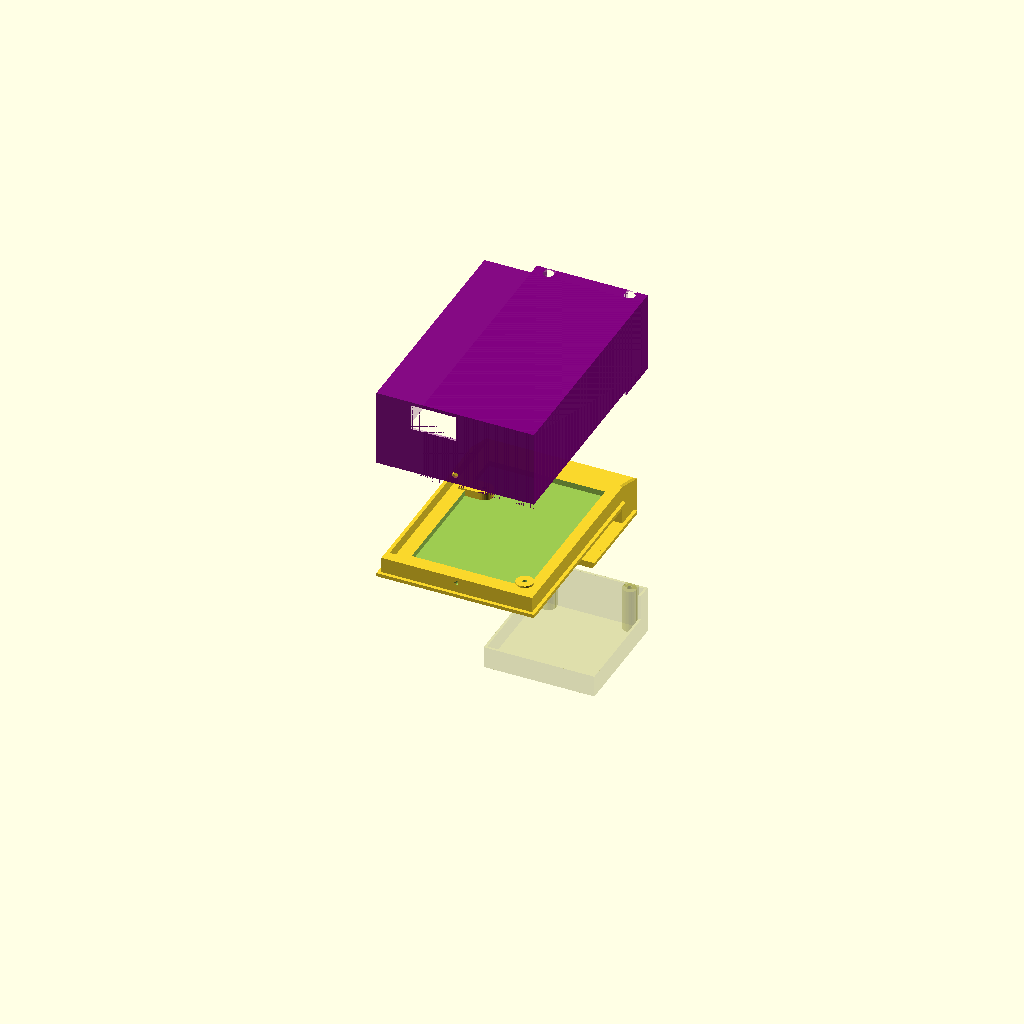
Cell 1: the model at its default parameters.
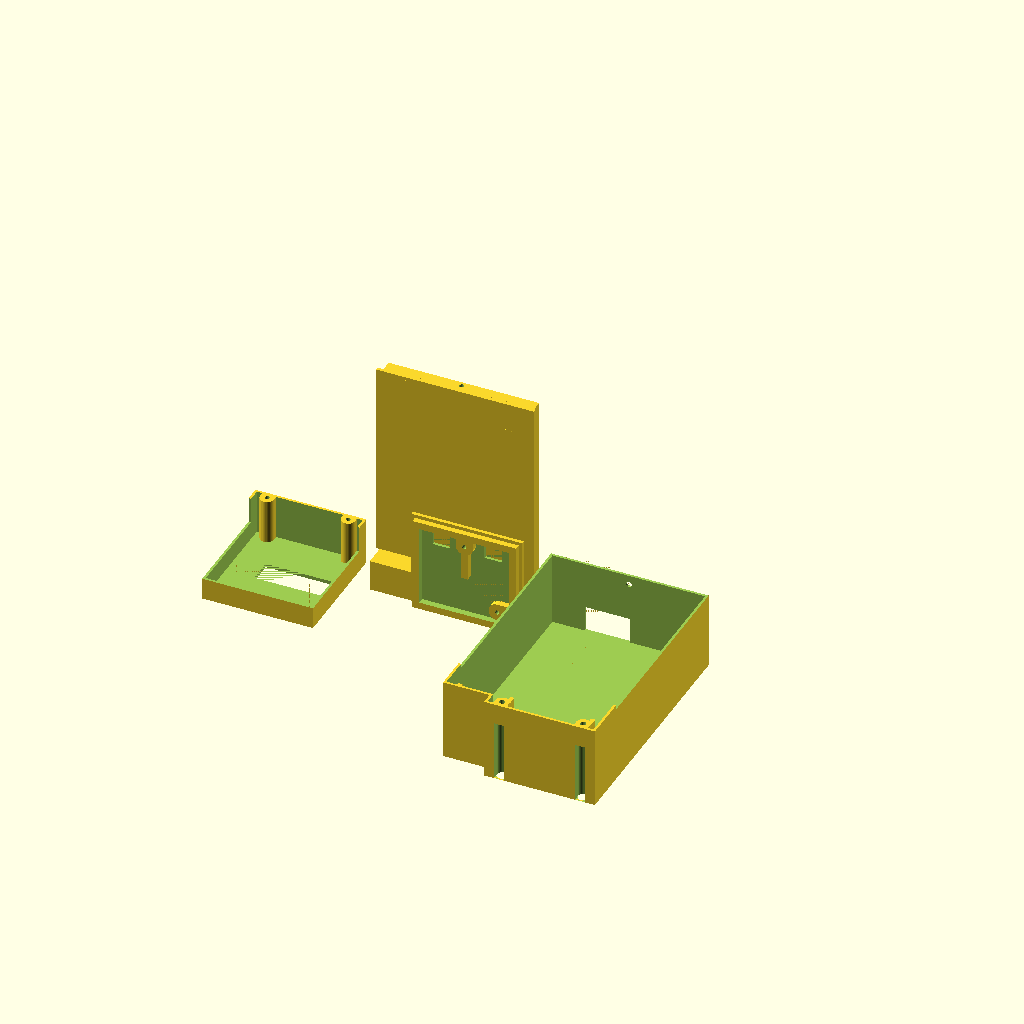
Cell 2 — orientate_print_ready set to "yes", the other parameters unchanged.
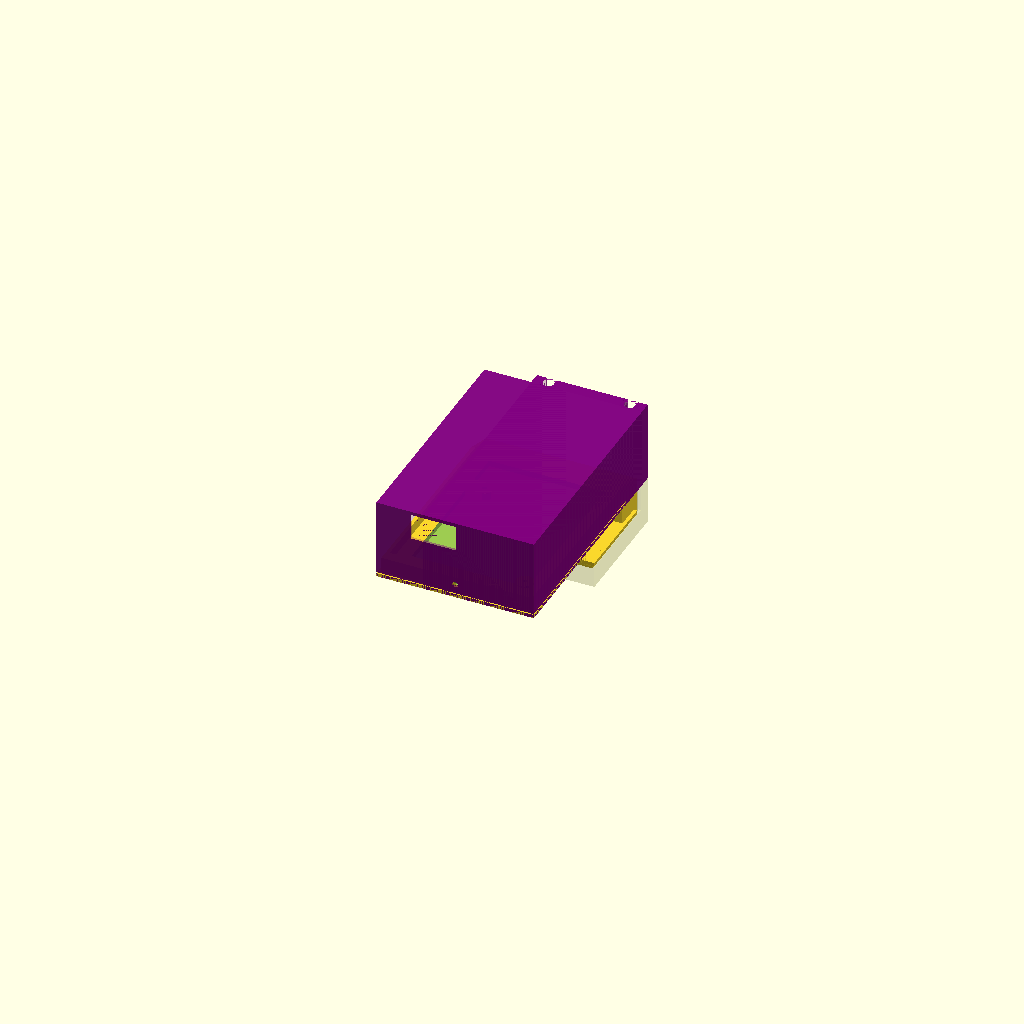
Cell 3: the same model with explode = 0.
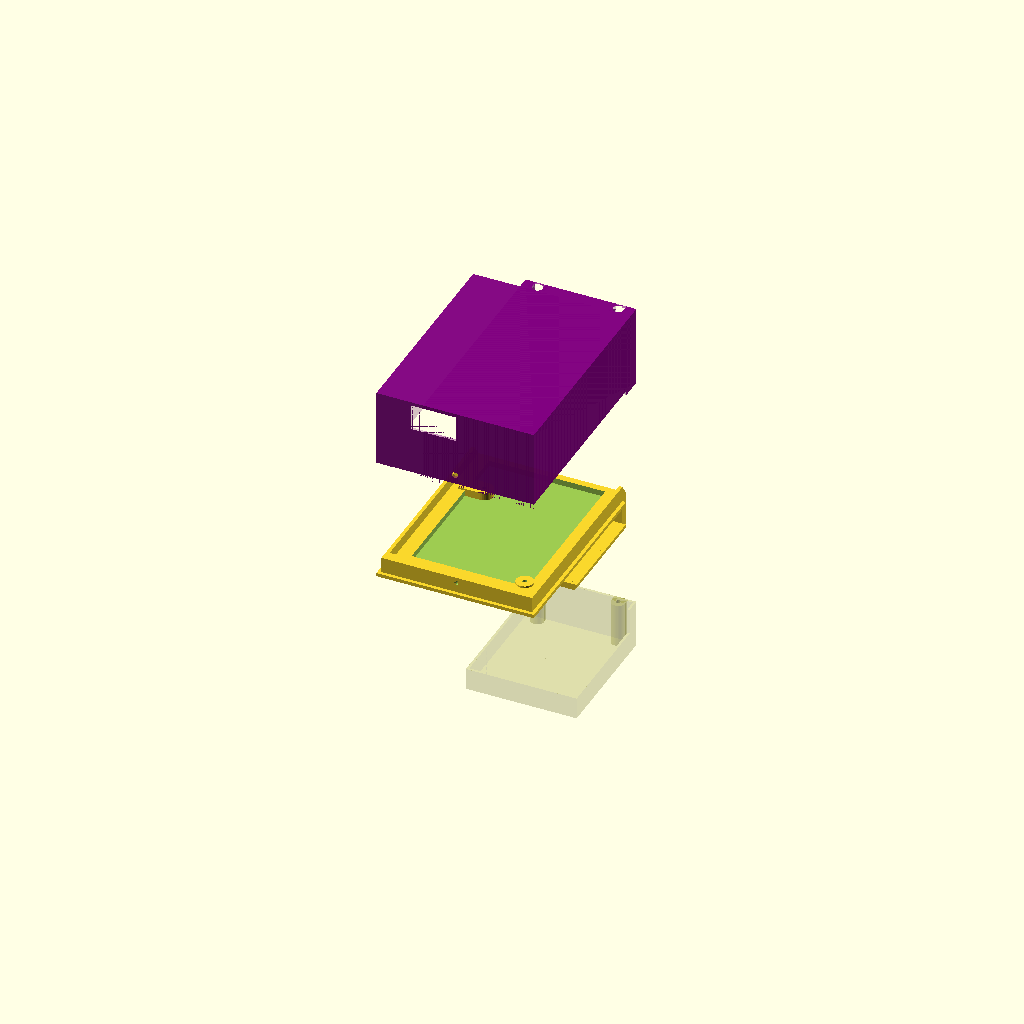
Cell 4: the same model with tv_bezel_to_pixels_vertical_distance = 22.
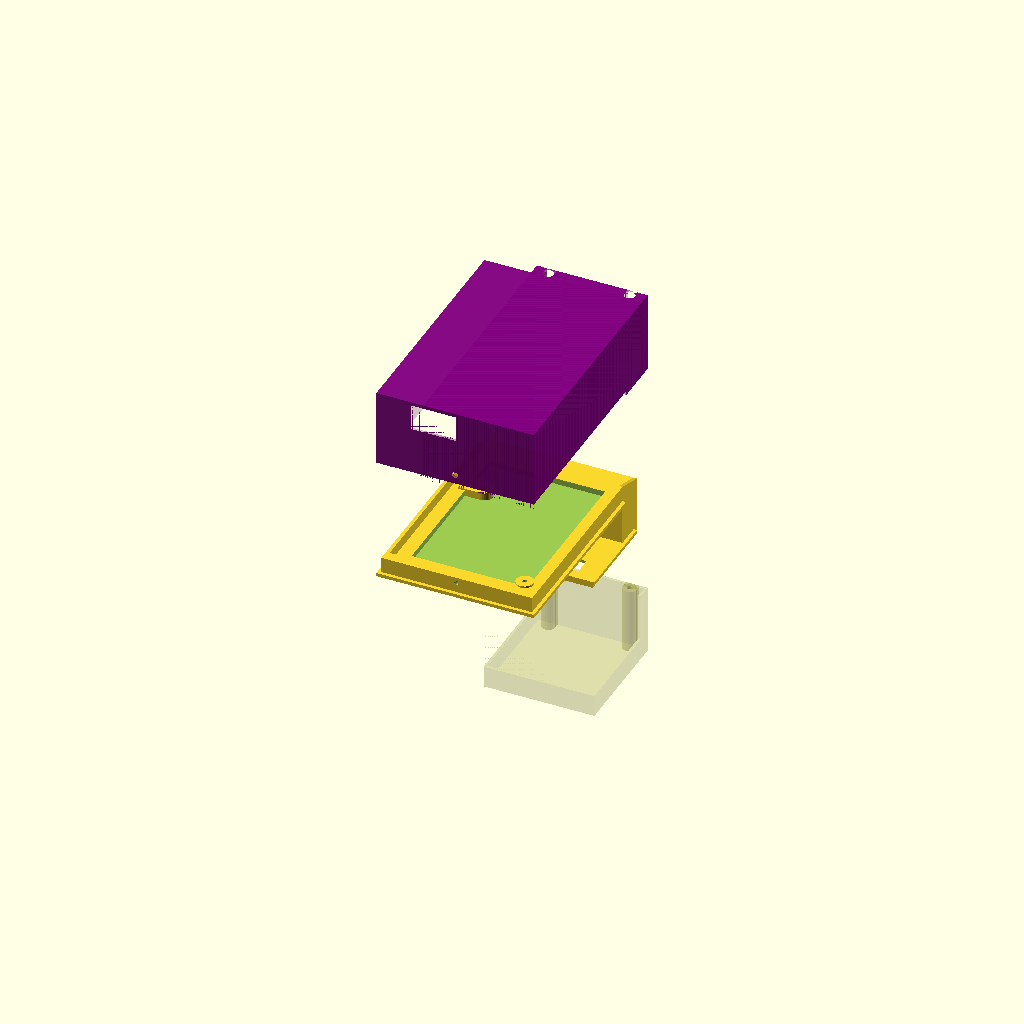
Cell 5 — tv_bezel_thickness set to 12.4, the other parameters unchanged.
All cells are drawn from one camera (rotation 55°, 0°, 25°, orthographic, colour scheme Cornfield), so only the parameter changes between them.
OpenSCAD source file 3DIREmitterOpenSCAD/0201a.scad:
/*
* Open3DOLED is licensed under CC BY-NC-SA 4.0. To view a copy of this license, visit http://creativecommons.org/licenses/by-nc-sa/4.0/
*/

/*
*
* 3D IR Emitter Mount V2.1
*
* Version 0201a: first attempt
* Todo:
*  - 
* 
* Notes:
*  - 
*
*/

/* [TV Settings:] */

// Screen bezel to pixel height dimension (lgc155=11)
tv_bezel_to_pixels_vertical_distance = 11;
/*
  11 mm - LG C1 OLED and Sony XBR-48A9S Bezel Only
  14 mm - LG C1 OLED and MMK 55MBL-EL Screen protector
  7 mm - LG G3 OLED Bezel Only
  9 mm - Sony X95K MiniLED
  6.5 mm - Viewsonic XG2431
*/

// Screen bezel thickness dimension (lgc155=4.7)
tv_bezel_thickness = 6.2;
/*
  4.7 mm - LG C1 OLED Bezel Only (measured 4.4 mm)
  6.2 mm - LG C1 OLED with felt (back and front)
  29 mm - LG C1 OLED and MMK 55MBL-EL Screen protector
  30 mm - LG C1 OLED and MMK 55MBL-EL Screen protector with felt
  5.5 mm - Sony XBR-48A9S Bezel Only
  13.5 mm - LG G3 OLED Bezel Only
  15.0 mm - LG G3 OLED Bezel Only with felt (back and front)
  32 mm - Sony X95K MiniLED (it has a rounded back so I've made it a little larger than what looks like 30mm any extra can be filled with spacers)
  29 mm - Viewsonic XG2431 (it has a rounded back so we just use the thickest measurement and you will need adhesive on the top bezel.)
*/

/* [Case Settings:] */

// This is the wall thickness for the case
bevel_w = 1.0; 

/* [STL Print Settings:] */
// Orientate modules for ease of printing
orientate_print_ready = "no"; // [yes,no]

/* [PCB Diode Settings:] */

// The vertical position of the photodiode on the sensor pcb (opt101=18, bpw34=21)
sensor_pcb_sensor_vertical_position = 21.0; // bpw34 // measured from top
// sensor_pcb_sensor_vertical_position = 18; // opt101 // measured from top

// This is the width of photosensitive area (6)
photodiode_die_width = 6.0; // actual width is 3 mm but we use a larger value to get more light

// This is how far the photodiode stands of the PCB (opt101=4.3, bpw34=1.8)
photodiode_depth = 1.8; // bpw34  // measured 1.6
// photodiode_depth = 4.3; // opt101

/* [Explode Design Vertically:] */
explode=35;   // [0, 0.5, 35]


/* [Hidden:] */

shift_required = sensor_pcb_sensor_vertical_position - photodiode_die_width / 2 - tv_bezel_to_pixels_vertical_distance;

$fn = 32;
ovr = 0.01;
big = 10;

bevel_d = 1.0;

m1_4_wd_h_st = 1.3; // m1.4 self threading hole diameter
m1_4_wd_h_ch = 1.7;  // m1.4 clear hole diameter  // measured 1.4
m1_4_wd_h_hch = 3.0; // m1.4 head clear hole diameter // measured 2.5 (good to have 3 for the screw driver)


  
main_pcb_wx = 37.5;
main_pcb_wy = 50;
mb_base_er_wx = 1.0;
mb_base_er_wy = 3.0;
mb_base_er_wz = 3.0;
mb_base_w_ox = 2.0+mb_base_er_wx; // mb_base_er_wx mm of this will be for ridges on the sides to stop bending
mb_base_w_oy = 2.0+max(4.0,mb_base_er_wy); // the pro micro pcb needs an extra 4mm of clearance due to overhang.
mb_base_wx_o = main_pcb_wx+2*mb_base_w_ox;
mb_base_wy_o = main_pcb_wy+mb_base_w_oy;
mb_base_w_i = 2.0;
mb_base_wx_i = main_pcb_wx-2*mb_base_w_i;
mb_base_wy_i = main_pcb_wy-mb_base_w_i;
mb_base_bw = 0.8; // backwall
mb_base_d = 2.5; // depth (needs to provide clearance for m1.4 4mm screws minus pcb depth)
mmh_wz = 3; // mount hole
mmh_wr_s = 2.5;
mmh_wr_h = m1_4_wd_h_st/2;
mmh_list = [[34,3.5],[6.5,37.5]];
mbh_wr_h = m1_4_wd_h_st/2; // bottom hole
mt_base_wx_o = main_pcb_wx+2*mb_base_w_ox; // top
mt_base_d = 2;
mt_base_d_eff = mt_base_d+(shift_required > 0 ? shift_required : 0);
mt_base_wz = tv_bezel_thickness+mb_base_d;

sensor_pcb_wx = 26;
sensor_pcb_wy = 23.5;
sensor_pcb_wy_eff = sensor_pcb_wy+(shift_required < 0 ? -shift_required : 0);
sb_base_w_ox = 2.0;
sb_base_w_oy = 2.0;
sb_base_wx_o = sensor_pcb_wx+2*sb_base_w_ox;
sb_base_wy_o = sensor_pcb_wy_eff+sb_base_w_oy;
sb_base_w_i = 0.0;
sb_base_wx_i = sensor_pcb_wx-2*sb_base_w_i;
sb_base_wy_i = sensor_pcb_wy-sb_base_w_i;
sb_base_bw = 0.8; // backwall
sb_base_d = max(2.5, photodiode_depth+sb_base_bw); // depth - needs to be high enough to create a tunnel to reduce sensor crosstalk (and clearance for m1.4 4mm screws minus pcb depth)
ssh_wxy = 5; // sensor hole
ssh_px = [5.5, 20.5];
ssh_py = sensor_pcb_wy-sensor_pcb_sensor_vertical_position+sb_base_w_oy+bevel_w;
sdb_px = 13; // sensor divider bar
sdb_wx = 2;
sdb_wy = 12;
smh_wz = sb_base_d;  // mount hole
smh_wr_s = 2.5;
smh_wr_h = m1_4_wd_h_st/2;
smh_list = [[13,2],[3.5,20]];
st_base_wx_o = sensor_pcb_wx+2*sb_base_w_ox; // top
st_base_d = 2;
st_base_wz = sb_base_d;

sensor_o_x = (main_pcb_wx-sensor_pcb_wx+2*mb_base_w_ox-2*sb_base_w_ox)/2;
sensor_o_y = main_pcb_wy+mb_base_w_oy-sensor_pcb_wy_eff-sb_base_w_oy+(shift_required > 0 ? shift_required : 0);
sensor_o_z = -tv_bezel_thickness;

module base() {

  // main board
  translate([0,0,0])
  union() {
    difference() {
      union() {
        // main
        // bevel base
        translate([-mb_base_wx_o/2-bevel_w,0,0])
        cube([mb_base_wx_o+2*bevel_w,mb_base_wy_o+bevel_w,bevel_d]);
        // base
        translate([-mb_base_wx_o/2,bevel_w,0])
        cube([mb_base_wx_o,mb_base_wy_o,mb_base_d]);
        // top
        translate([-mt_base_wx_o/2,mb_base_wy_o+bevel_w-ovr,mb_base_d-mt_base_wz])
        cube([mt_base_wx_o,mt_base_d_eff+ovr,mt_base_wz]);
        // edge ridges
        for (px=[-mb_base_wx_o/2,mb_base_wx_o/2-mb_base_er_wx]) {
          translate([px,bevel_w,mb_base_d-ovr])
          cube([mb_base_er_wx,mb_base_wy_o,mb_base_er_wz+ovr]);
          translate([px+mb_base_er_wx,bevel_w+mb_base_wy_o,mb_base_d-ovr])
          rotate([0,-90,0])
          linear_extrude(mb_base_er_wx)
          polygon([[-ovr,-ovr],[-ovr,mt_base_d_eff],[mb_base_er_wz,-ovr]]);
        }
        translate([-mb_base_wx_o/2,bevel_w,mb_base_d-ovr])
        cube([mb_base_wx_o,mb_base_er_wy,mb_base_er_wz+ovr]);
      }
      union() {
        // pcb cutaway
        translate([-mb_base_wx_i/2,mb_base_w_oy+bevel_w+mb_base_w_i,mb_base_bw])
        cube([mb_base_wx_i,mb_base_wy_i,mb_base_d-
  mb_base_bw+ovr]);
        // bottom hole
        translate([0,bevel_w-ovr,mb_base_d+mb_base_er_wz/2])
        rotate([-90,0,0])
        cylinder(h=mb_base_er_wy+2*ovr,r=mbh_wr_h);
      }
    }
    difference() {
      union() {
        // mounting hole standoff
        for (h=mmh_list) {
          translate([h[0]-main_pcb_wx/2,h[1]+mb_base_w_oy+bevel_w,0])
          cylinder(h=mmh_wz, r=mmh_wr_s);
        }
        translate([-main_pcb_wx/2,mmh_list[1][1]+mb_base_w_oy+bevel_w-mmh_wr_s,0])
        cube([mmh_list[1][0],2*mmh_wr_s,mmh_wz]);
      }
      union() {
        for (h=mmh_list) {
          // mounting hole
          translate([h[0]-main_pcb_wx/2,h[1]+mb_base_w_oy+bevel_w,-ovr])
          cylinder(h=mmh_wz+2*ovr, r=mmh_wr_h);
        }
      }
    }
  }
    
  // sensor board
  translate([sensor_o_x,sensor_o_y,sensor_o_z])
  rotate([0,180,0])
  union() {
    difference() {
      union() {
        // main
        // bevel base
        translate([-sb_base_wx_o/2-bevel_w,0,0])
        cube([sb_base_wx_o+2*bevel_w,sb_base_wy_o+bevel_w,bevel_d]);
        // base
        translate([-sb_base_wx_o/2,bevel_w,0])
        cube([sb_base_wx_o,sb_base_wy_o,sb_base_d]);
        // top
        translate([-st_base_wx_o/2,sb_base_wy_o+bevel_w-ovr,-ovr])
        cube([st_base_wx_o,st_base_d+ovr,st_base_wz+ovr]);
      }
      // pcb cutaway
      union() {
        translate([-sb_base_wx_i/2,sb_base_w_oy+bevel_w+sb_base_w_i,sb_base_bw])
        cube([sb_base_wx_i,sb_base_wy_i,sb_base_d-
  sb_base_bw+ovr]);
      }
      // photodiode cutaways
      union() {
        for (x=ssh_px) {
          translate([x-sensor_pcb_wx/2-ssh_wxy/2, ssh_py-ssh_wxy/2,-ovr])
          cube([ssh_wxy,ssh_wxy,sb_base_d+2*ovr]);
        }
      }
    }
    difference() {
      union() {
        // mounting hole standoff
        for (h=smh_list) {
          translate([h[0]-sensor_pcb_wx/2,h[1]+sb_base_w_oy+bevel_w,0])
          cylinder(h=smh_wz, r=smh_wr_s);
        }
        translate([-sensor_pcb_wx/2+smh_list[0][0]-smh_wr_s,sb_base_w_oy+bevel_w,0])
        cube([2*smh_wr_s,smh_list[0][1],smh_wz]);
        translate([-sensor_pcb_wx/2,smh_list[1][1]+sb_base_w_oy+bevel_w-smh_wr_s,0])
        cube([smh_list[1][0],2*smh_wr_s,smh_wz]);
        translate([-sensor_pcb_wx/2+sdb_px-sdb_wx/2,sb_base_w_oy+bevel_w,0])
        cube([sdb_wx,sdb_wy,smh_wz]);
      }
      union() {
        for (h=smh_list) {
          // mounting hole
          translate([h[0]-sensor_pcb_wx/2,h[1]+sb_base_w_oy+bevel_w,-ovr])
          cylinder(h=smh_wz+2*ovr, r=smh_wr_h);
        }
      }
    }
  }
}

cover_tol = 0.3; // this is how much tolerance to allow between the cover and the bevel inner edge.
cover_screw_vertical_pos = 1;

mc_mh_wr_s = 2;
mc_mh_wr_h_ch = m1_4_wd_h_ch/2;
mc_mh_wr_h_hch = m1_4_wd_h_hch/2;
mc_mh_wr_st = mc_mh_wr_h_hch+1; // 1 gives a double wall
mc_bh_wr_h_ch = m1_4_wd_h_ch/2;
//cover_channel_width = mc_mh_wr_s+mc_mh_wr_st-bevel_w+0.5; // cable channel and securing screw mount
cover_channel_width = 2*mc_mh_wr_s-bevel_w+0.5; // cable channel and securing screw mount

main_pcb_wh = 20.0; // components and pcb // measured 17.6
mc_cc_wy = cover_channel_width;
mc_p1_px = mb_base_wx_o/2-sb_base_wx_o;
mc_usbh_px = 6; // should be 7 but appears to actually be 6
mc_usbh_pz = 15;
mc_usbh_wx = 13;
mc_usbh_wz = main_pcb_wh+mb_base_d-mc_usbh_pz;
mc_ts_wx = 1.2;
mc_ts_wy = 4;
mc_mh_pz_st = 5;
mc_mh_pxl = [main_pcb_wx/2-sensor_pcb_wx*0.05+mb_base_w_ox-sb_base_w_ox,main_pcb_wx/2-sensor_pcb_wx*0.95+mb_base_w_ox-sb_base_w_ox];
mc_mh_py = mb_base_wy_o+mt_base_d_eff+mc_cc_wy+2*bevel_w-mc_mh_wr_s;



module cover_main() {
  union () {
    difference() {
      union() {
        // main cover p1
        translate([mc_p1_px-bevel_w,0,0])
        cube([sb_base_wx_o+2*bevel_w,mb_base_wy_o+mt_base_d_eff+mc_cc_wy+2*bevel_w,main_pcb_wh+mb_base_d+bevel_w]);
        // main cover p2
        translate([-mb_base_wx_o/2-bevel_w,0,0])
        cube([mb_base_wx_o+2*bevel_w,mb_base_wy_o+mt_base_d_eff+2*bevel_w,main_pcb_wh+mb_base_d+bevel_w]);
      }
      union() {
        // main cutaway p1
        translate([mc_p1_px-cover_tol,bevel_w-cover_tol,-ovr])
        cube([sb_base_wx_o+2*cover_tol,mb_base_wy_o+2*cover_tol+mt_base_d_eff+mc_cc_wy,main_pcb_wh+mb_base_d]);
        // main cutaway p2
        translate([-mb_base_wx_o/2-cover_tol,bevel_w-cover_tol,-ovr])
        cube([mb_base_wx_o+2*cover_tol,mb_base_wy_o+2*cover_tol+mt_base_d_eff,main_pcb_wh+mb_base_d]);
        // secondary cutaway
        translate([-mb_base_wx_o/2-bevel_w-2*ovr,-ovr,-ovr])
        cube([mb_base_wx_o+2*bevel_w+4*ovr,mb_base_wy_o+bevel_w+cover_tol+ovr,bevel_d+cover_tol+ovr]);
        // usb cutaway
        translate([-main_pcb_wx/2+mc_usbh_px,-ovr,mc_usbh_pz-ovr])
        cube([mc_usbh_wx,bevel_w+2*ovr,mc_usbh_wz]);
        for (mc_mh_px=mc_mh_pxl) {
          // mounting hole
          translate([mc_mh_px,mc_mh_py,-ovr])
          cylinder(h=main_pcb_wh+mb_base_d+bevel_w+2*ovr,r=mc_mh_wr_h_ch);
          // mounting hole top
          translate([mc_mh_px,mc_mh_py,mc_mh_pz_st+bevel_w])
          cylinder(h=main_pcb_wh+mb_base_d-mc_mh_pz_st+bevel_w+ovr,r=mc_mh_wr_h_hch);
          translate([mc_mh_px-mc_mh_wr_h_hch,mc_mh_py,mc_mh_pz_st+bevel_w])
          cube([2*mc_mh_wr_h_hch,mc_mh_wr_h_hch+big,main_pcb_wh+mb_base_d-mc_mh_pz_st+bevel_w]);
        }
        // bottom hole
        translate([0,-ovr,mb_base_d+mb_base_er_wz/2])
        rotate([-90,0,0])
        cylinder(h=bevel_w+2*ovr,r=mc_bh_wr_h_ch);
      }
    }
    difference() {
      intersection() {
        union() {
          for (mc_mh_px=mc_mh_pxl) {
            // mounting hole standoff
            translate([mc_mh_px,mc_mh_py,0])
            cylinder(h=main_pcb_wh+mb_base_d,r=mc_mh_wr_s);
            translate([mc_mh_px-mc_mh_wr_s,mc_mh_py,0])
            cube([2*mc_mh_wr_s,mb_base_wy_o+mt_base_d_eff+mc_cc_wy+2*bevel_w-mc_mh_py,main_pcb_wh+mb_base_d]);
            // mounting hole standoff top
            translate([mc_mh_px,mc_mh_py,mc_mh_pz_st])
            cylinder(h=main_pcb_wh+mb_base_d-mc_mh_pz_st+bevel_w,r=mc_mh_wr_st);
            translate([mc_mh_px-mc_mh_wr_st,mc_mh_py,mc_mh_pz_st])
            cube([2*mc_mh_wr_st,mb_base_wy_o+mt_base_d_eff+mc_cc_wy+2*bevel_w-mc_mh_py,main_pcb_wh+mb_base_d-mc_mh_pz_st+bevel_w]);
            // main cover top supports
            for (px_wy=[[-mb_base_wx_o/2+mb_base_er_wx+cover_tol,mc_ts_wy],[mc_mh_pxl[1]-mc_ts_wx/2,mc_ts_wy+cover_channel_width],[mc_mh_pxl[0]-mc_ts_wx/2,mc_ts_wy+cover_channel_width]]) {
              translate([px_wy[0],mb_base_wy_o+mt_base_d_eff+cover_tol+bevel_w-mc_ts_wy,mb_base_d-ovr])
              cube([mc_ts_wx,px_wy[1]+ovr,main_pcb_wh+2*ovr]);
            }
          }
        }
      union() {
        // main cover p1 (same as above)
        translate([mc_p1_px-bevel_w,0,0])
        cube([sb_base_wx_o+2*bevel_w,mb_base_wy_o+mt_base_d_eff+mc_cc_wy+2*bevel_w,main_pcb_wh+mb_base_d+bevel_w]);
        // main cover p2 (same as above)
        translate([-mb_base_wx_o/2-bevel_w,0,0])
        cube([mb_base_wx_o+2*bevel_w,mb_base_wy_o+mt_base_d_eff+2*bevel_w,main_pcb_wh+mb_base_d+bevel_w]);
      }
      }
      union() {
        for (mc_mh_px=mc_mh_pxl) {
          // mounting hole
          translate([mc_mh_px,mc_mh_py,-ovr])
          cylinder(h=main_pcb_wh+mb_base_d+bevel_w+2*ovr,r=mc_mh_wr_h_ch);
          // mounting hole top
          translate([mc_mh_px,mc_mh_py,mc_mh_pz_st+bevel_w])
          cylinder(h=main_pcb_wh+mb_base_d-mc_mh_pz_st+ovr,r=mc_mh_wr_h_hch);
          translate([mc_mh_px-mc_mh_wr_h_hch,mc_mh_py,mc_mh_pz_st+bevel_w])
          cube([2*mc_mh_wr_h_hch,mc_mh_wr_h_hch+big,main_pcb_wh+mb_base_d-mc_mh_pz_st]);
        }
      }
    }
  }
}

sensor_pcb_wh = 4.0; // components and pcb // measured 3.14 mm but we need room for cables to bend over
sc_cc_wy = cover_channel_width;
sc_irh_px = -1;
sc_irh_py = 10;
sc_irh_wx = 21;
sc_irh_wy = 7;
sc_mh_wr_s = 2;
sc_mh_wr_h_st = m1_4_wd_h_st/2;
sc_mh_pxl = [-sensor_pcb_wx*0.45,sensor_pcb_wx*0.45];
sc_mh_py = sb_base_wy_o+st_base_d+sc_cc_wy+bevel_w-cover_screw_vertical_pos;

module cover_sensor() {
  translate([sensor_o_x,sensor_o_y,sensor_o_z])
  rotate([0,180,0])
  union () {
    difference() {
      union() {
        // main cover
        translate([-sb_base_wx_o/2-bevel_w,0,-tv_bezel_thickness])
        cube([sb_base_wx_o+2*bevel_w,sb_base_wy_o+st_base_d+sc_cc_wy+2*bevel_w,sensor_pcb_wh+sb_base_d+tv_bezel_thickness+bevel_w]);
      }
      union() {
        // main cutaway
        translate([-sb_base_wx_o/2-cover_tol,bevel_w-cover_tol,-tv_bezel_thickness-ovr])
        cube([sb_base_wx_o+2*cover_tol,sb_base_wy_o+2*cover_tol+st_base_d+sc_cc_wy,sensor_pcb_wh+sb_base_d+tv_bezel_thickness]);
        // secondary cutaway
        translate([-sb_base_wx_o/2-bevel_w-2*ovr,-ovr,-tv_bezel_thickness-ovr])
        cube([sb_base_wx_o+2*bevel_w+4*ovr,sb_base_wy_o+st_base_d+bevel_w+cover_tol+ovr,tv_bezel_thickness+bevel_d+cover_tol+ovr]);
        // ir led cutaway
        translate([-sensor_pcb_wx/2+sc_irh_px,sb_base_w_oy+bevel_w+sc_irh_py,sensor_pcb_wh+sb_base_d-ovr])
        cube([sc_irh_wx,sc_irh_wy,bevel_d+2*ovr]);
      }
    }
    difference() {
      union() {
        for (sc_mh_px=sc_mh_pxl) {
          // mounting hole standoff
          translate([sc_mh_px,sc_mh_py,-tv_bezel_thickness])
          cylinder(h=sensor_pcb_wh+sb_base_d+tv_bezel_thickness,r=sc_mh_wr_s);
          translate([sc_mh_px-sc_mh_wr_s,sc_mh_py,-tv_bezel_thickness])
          cube([2*sc_mh_wr_s,sb_base_wy_o+st_base_d+sc_cc_wy+2*bevel_w-sc_mh_py,sensor_pcb_wh+sb_base_d+tv_bezel_thickness]);
        }
      }
      union() {
        for (sc_mh_px=sc_mh_pxl) {
          // mounting hole
          translate([sc_mh_px,sc_mh_py,-tv_bezel_thickness-ovr])
          cylinder(h=sensor_pcb_wh+sb_base_d+tv_bezel_thickness+ovr,r=sc_mh_wr_h_st);
        }
      }
    }
  }
}


build_base = 0;
build_cover_main = 0;
build_cover_sensor = 0;

if (orientate_print_ready == "yes") {
  translate([0,0,mb_base_wy_o+bevel_w+mt_base_d_eff])rotate([-90,0,0])base();
  translate([+mb_base_wx_o+2*bevel_w+5,0,main_pcb_wh+mb_base_d+bevel_w])rotate([180,0,0])cover_main();
  translate([-mb_base_wx_o-2*bevel_w-5,-mb_base_wy_o-bevel_w-mt_base_d_eff,sensor_pcb_wh+sb_base_d+tv_bezel_thickness+bevel_w])cover_sensor();
}
else if (build_base == 1)
{
  base();
}
else if (build_cover_main == 1)
{
  cover_main();
}
else if (build_cover_sensor == 1)
{
  cover_sensor();
}
else {
  base();
  color(c=[0.5,0,0.5,0.25])translate([0,0,explode])cover_main();
  color(c=[0.5,0.5,0,0.25])translate([0,0,-explode])cover_sensor();
}
Parameter table extracted from the source (name, type, default, range or options):
tv_bezel_to_pixels_vertical_distance: number, default 11
tv_bezel_thickness: number, default 6.2
bevel_w: number, default 1
orientate_print_ready: string, default "no", options "yes", "no"
sensor_pcb_sensor_vertical_position: number, default 21
photodiode_die_width: number, default 6
photodiode_depth: number, default 1.8
explode: number, default 35, options 0, 0.5, 35
ovr: number, default 0.01
big: number, default 10
bevel_d: number, default 1
m1_4_wd_h_st: number, default 1.3
m1_4_wd_h_ch: number, default 1.7
m1_4_wd_h_hch: number, default 3
main_pcb_wx: number, default 37.5
main_pcb_wy: number, default 50
mb_base_er_wx: number, default 1
mb_base_er_wy: number, default 3
mb_base_er_wz: number, default 3
mb_base_w_i: number, default 2
mb_base_bw: number, default 0.8
mb_base_d: number, default 2.5
mmh_wz: number, default 3
mmh_wr_s: number, default 2.5
mt_base_d: number, default 2
sensor_pcb_wx: number, default 26
sensor_pcb_wy: number, default 23.5
sb_base_w_ox: number, default 2
sb_base_w_oy: number, default 2
sb_base_w_i: number, default 0
sb_base_bw: number, default 0.8
ssh_wxy: number, default 5
ssh_px: vector, default [5.5, 20.5]
sdb_px: number, default 13
sdb_wx: number, default 2
sdb_wy: number, default 12
smh_wr_s: number, default 2.5
st_base_d: number, default 2
